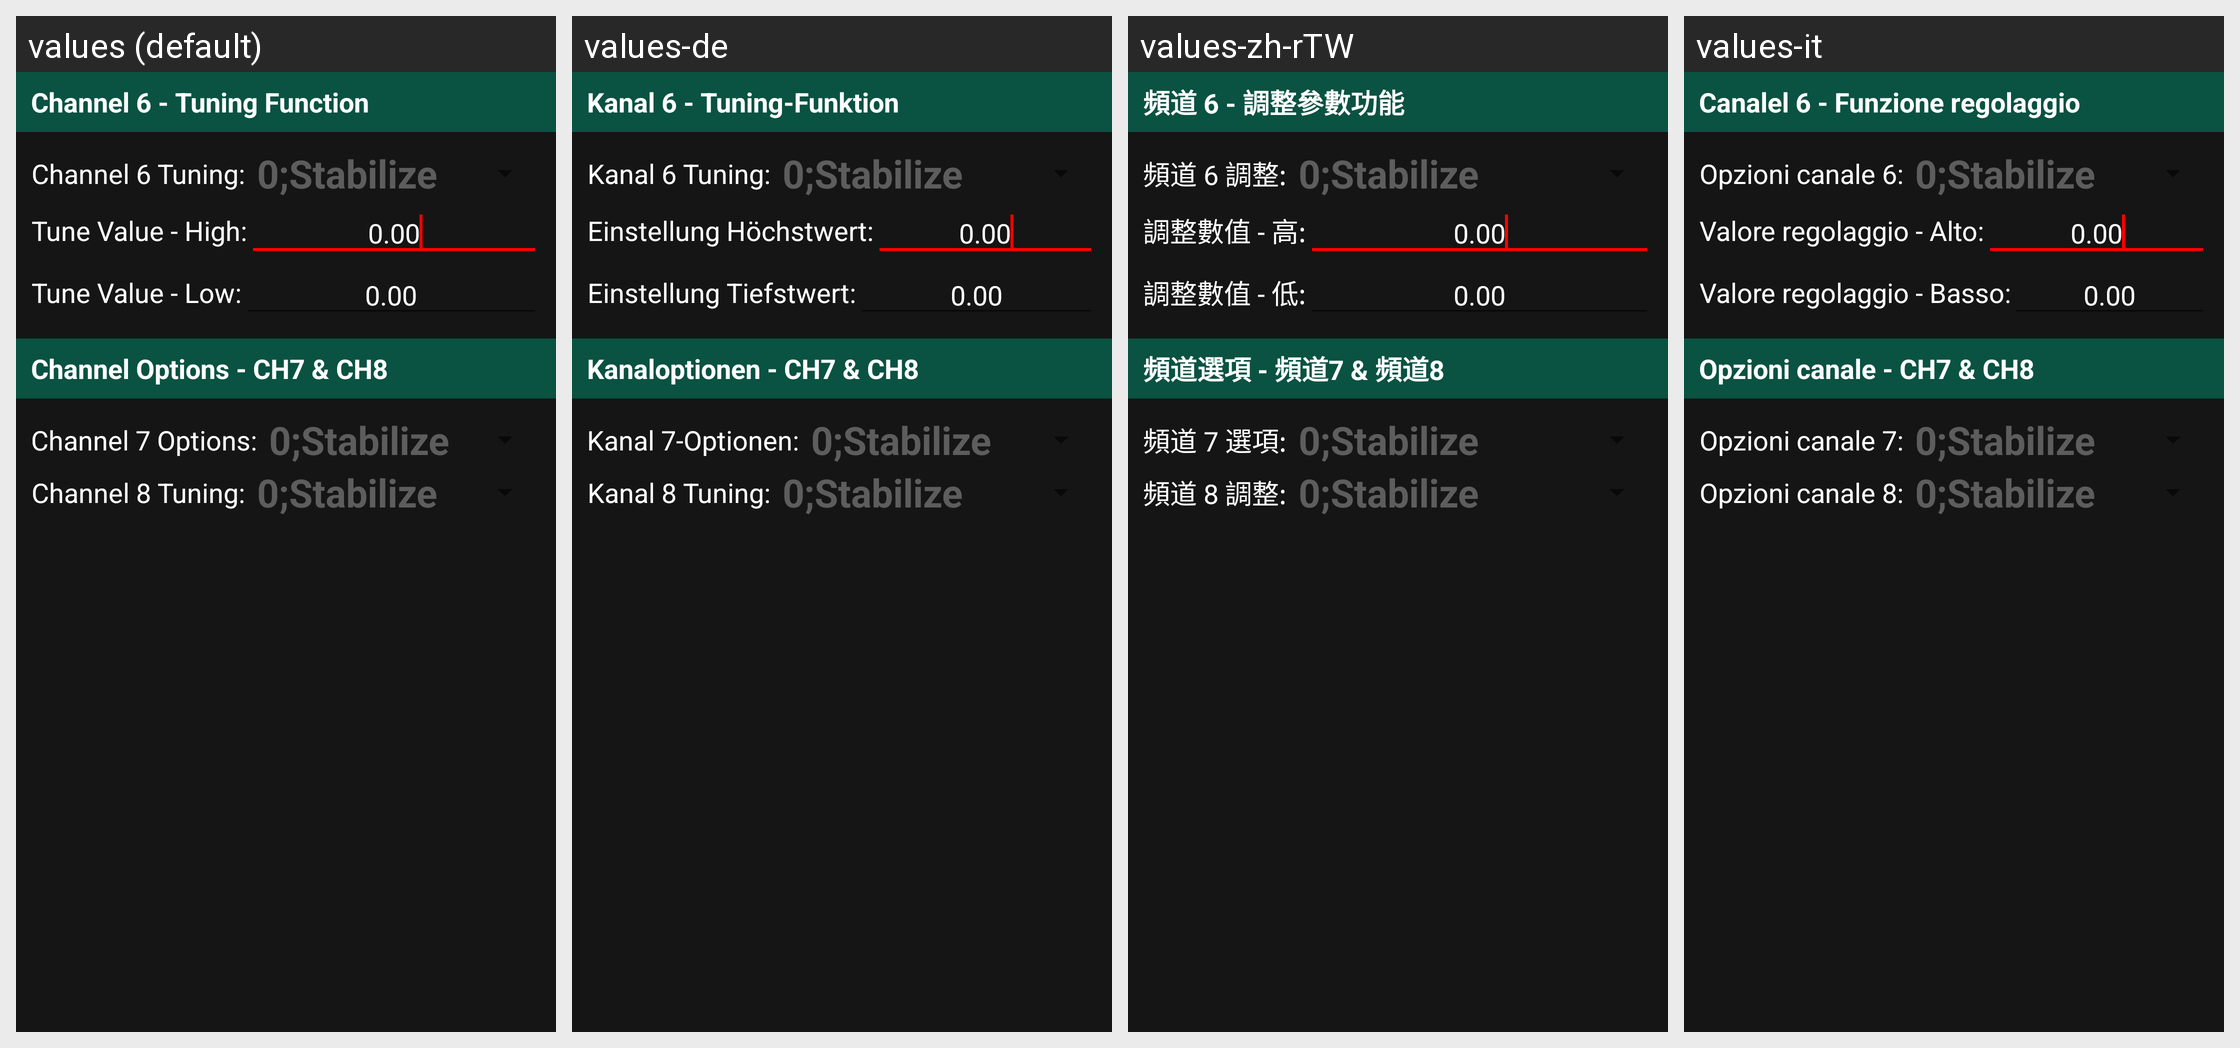

For this localized Android screen grid, give each drawn string resource with its value in every locale shown.
Android screen res/layout/fragment_setup_ch_main.xml rendered under 4 locales, left to right: values (default), values-de, values-zh-rTW, values-it. Device: Nexus 5 (rendered at 1080×1920; each locale shown at half size, 540×960, under a caption strip naming it); theme AppTheme.
Other locales in the repository, not shown: values-es, values-fr, values-zh-rCN.
Strings drawn on this screen, with the default value and each locale's value (text and hints the layout hard-codes, and strings that could not be matched under every locale, appear in the picture but are not listed):

setup_ch_tune_title
  values: Channel 6 - Tuning Function
  values-de: Kanal 6 - Tuning-Funktion
  values-zh-rTW: 頻道 6 - 調整參數功能
  values-it: Canalel 6 - Funzione regolaggio

setup_ch_CH6_options
  values: Channel 6 Tuning:
  values-de: Kanal 6 Tuning:
  values-zh-rTW: 頻道 6 調整:
  values-it: Opzioni canale 6:

setup_ch_tune_high
  values: Tune Value - High:
  values-de: Einstellung Höchstwert:
  values-zh-rTW: 調整數值 - 高:
  values-it: Valore regolaggio - Alto:

setup_ch_tune_low
  values: Tune Value - Low:
  values-de: Einstellung Tiefstwert:
  values-zh-rTW: 調整數值 - 低:
  values-it: Valore regolaggio - Basso:

setup_ch_options_title
  values: Channel Options - CH7 & CH8
  values-de: Kanaloptionen - CH7 & CH8
  values-zh-rTW: 頻道選項 - 頻道7 & 頻道8
  values-it: Opzioni canale - CH7 & CH8

setup_ch_CH7_options
  values: Channel 7 Options:
  values-de: Kanal 7-Optionen:
  values-zh-rTW: 頻道 7 選項:
  values-it: Opzioni canale 7:

setup_ch_CH8_options
  values: Channel 8 Tuning:
  values-de: Kanal 8 Tuning:
  values-zh-rTW: 頻道 8 調整:
  values-it: Opzioni canale 8:
